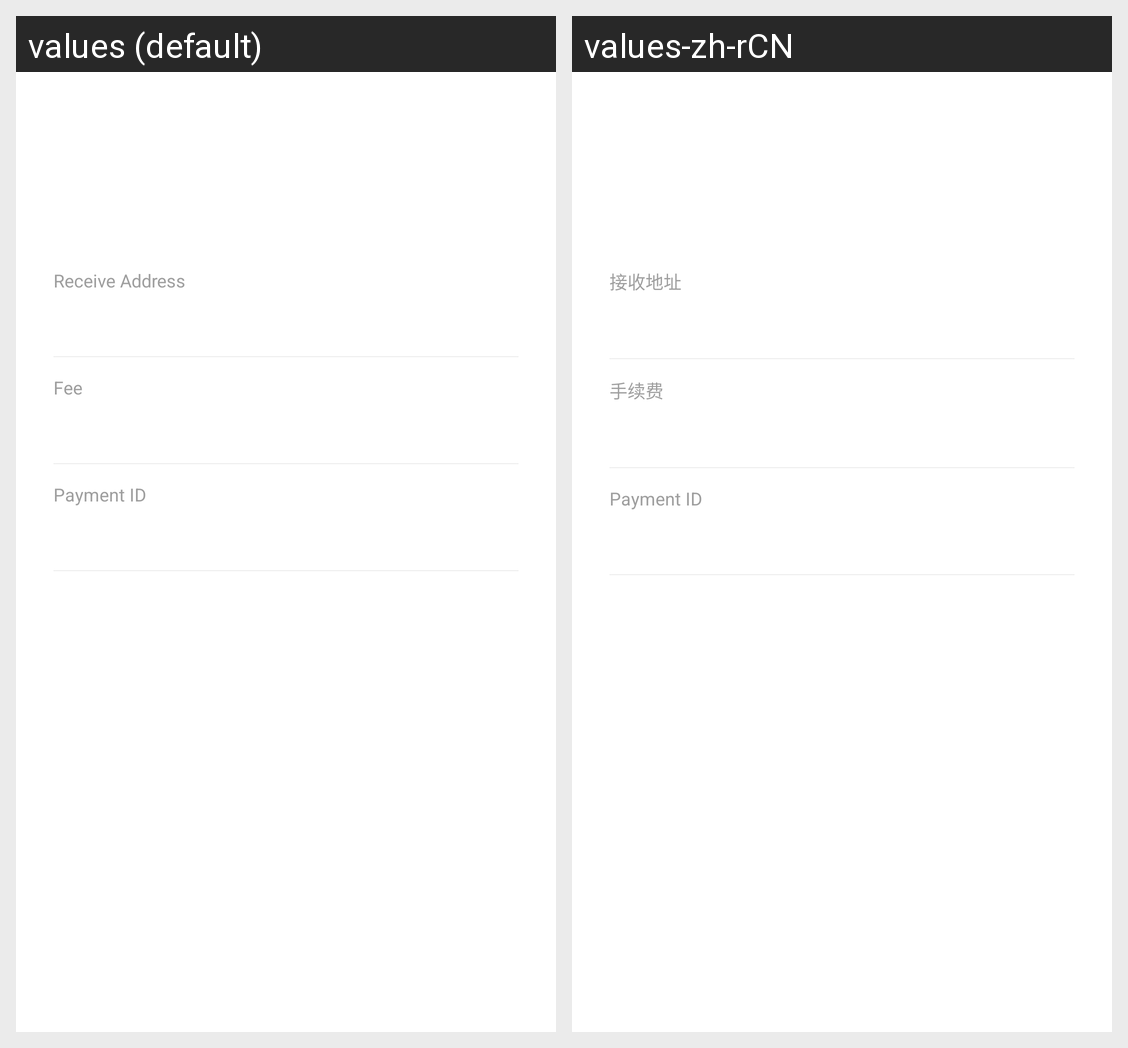

Here is an Android app screen in its default locale and in the app's own translations. Write out the translated-string differences for the strings that appear on this screen.
Android screen res/layout/activity_confirm_transfer.xml rendered under 2 locales, left to right: values (default), values-zh-rCN. Device: Nexus 5 (rendered at 1080×1920; each locale shown at half size, 540×960, under a caption strip naming it); theme AppTheme.
Strings drawn on this screen, with the default value and each locale's value (text and hints the layout hard-codes, and strings that could not be matched under every locale, appear in the picture but are not listed):

received_address
  values: Receive Address
  values-zh-rCN: 接收地址

fee
  values: Fee
  values-zh-rCN: 手续费

payment_id
  values: Payment ID
  values-zh-rCN: Payment ID
